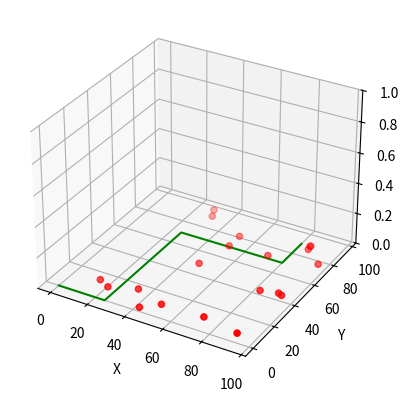

Here is the Python script that generated this plot:
import matplotlib.pyplot as plt
from mpl_toolkits.mplot3d import Axes3D
import numpy as np

np.random.seed( 19634822 )

def randrange(n, vmin, vmax):
    return (vmax - vmin)*np.random.rand(n) + vmin

kolory=['red','green','blue','yellow','violet','brown','cyan','orange','grey','black']
markers=['.','o','v','1','s','P','X','$...$','d','*','8','p']


fig = plt.figure()
ax = fig.add_subplot( projection = '3d' )
n=20
xs = randrange(n, 0 , 100 )
ys = randrange(n, 0 , 100 )
zs = 0
ax.scatter(xs, ys, zs, c ='red', marker ='o')
ax.set_xlabel( 'X Label' )
ax.set_ylabel( 'Y Label' )
ax.set_zlabel( 'Z Label' )
xs = [0,25,25,80,80]
ys = [0,0,70,70,90]
zs = 0
ax.plot(xs, ys, zs, c ='green')
ax.set_zlim(0 , 1 )
ax.set_xlabel( 'X' )
ax.set_ylabel( 'Y' )
ax.set_zlabel( 'Z' )

plt.show()